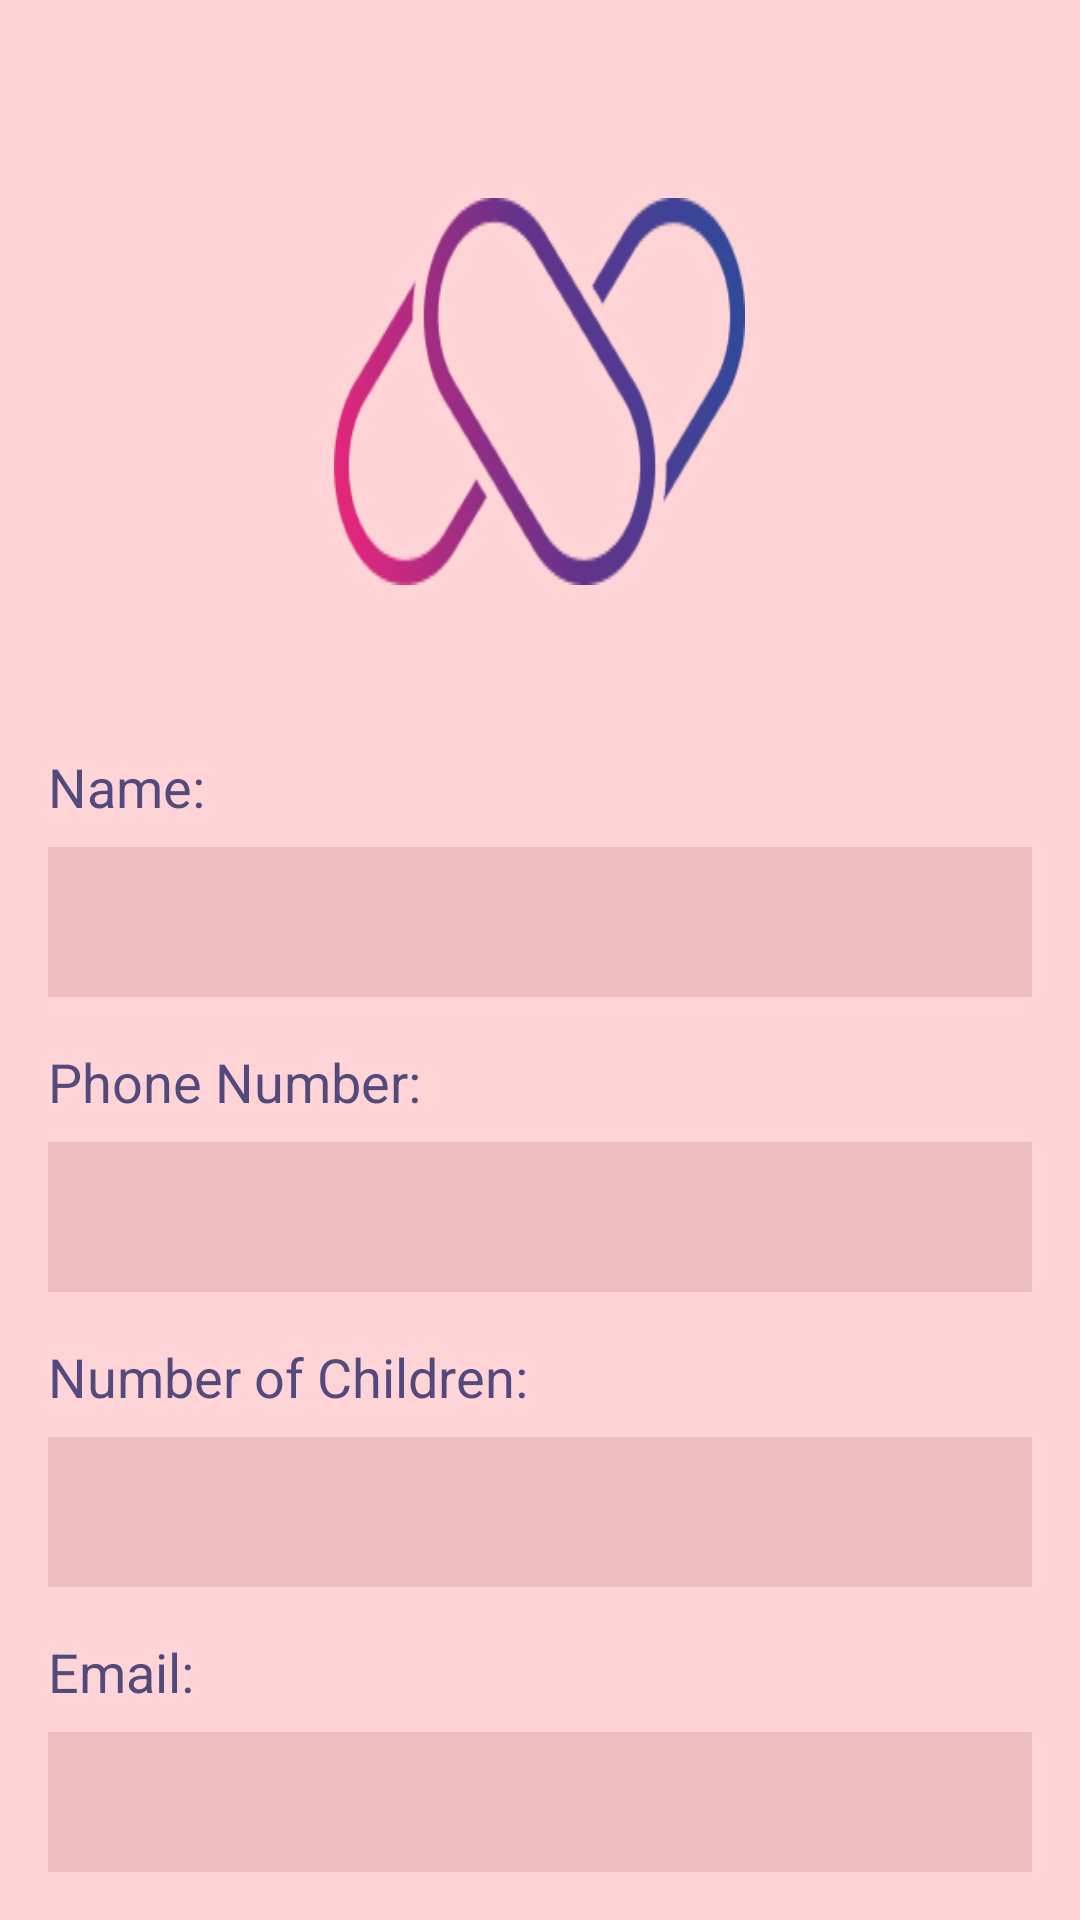

Layout XML and referenced resources for this Android screen:
<!-- AndroidManifest.xml: application theme Theme.UsableSecurity -->
<!-- res/layout/activity_profile.xml -->
<?xml version="1.0" encoding="utf-8"?>
<RelativeLayout
    xmlns:android="http://schemas.android.com/apk/res/android"
    android:layout_width="match_parent"
    android:layout_height="match_parent"
    android:padding="16dp"
    android:background="#BAFFC7C7">

    <ImageView
        android:id="@+id/profileImage"
        android:layout_width="137dp"
        android:layout_height="129dp"
        android:layout_centerHorizontal="true"
        android:layout_marginBottom="30dp"
        android:layout_marginTop="50dp"
        android:background="@drawable/logo"
        />

    <TextView
        android:id="@+id/labelName"
        android:layout_width="wrap_content"
        android:layout_height="wrap_content"
        android:text="Name:"
        android:textSize="18sp"
        android:textColor="#C9242465"
        android:layout_below="@id/profileImage"
        android:layout_marginTop="25dp"/>

    <EditText
        android:id="@+id/editTextName"
        android:layout_width="match_parent"
        android:layout_height="50dp"
        android:layout_below="@id/labelName"
        android:layout_marginTop="8dp"
        android:textColor="#C9242465"
        android:background="#3DBD7878"
        />

    <TextView
        android:id="@+id/labelPhoneNumber"
        android:layout_width="wrap_content"
        android:layout_height="wrap_content"
        android:text="Phone Number:"
        android:textSize="18sp"
        android:textColor="#C9242465"
        android:layout_below="@id/editTextName"
        android:layout_marginTop="16dp"/>

    <EditText
        android:id="@+id/editTextPhoneNumber"
        android:layout_width="match_parent"
        android:layout_height="50dp"
        android:layout_below="@id/labelPhoneNumber"
        android:layout_marginTop="8dp"
        android:textColor="#C9242465"
        android:inputType="phone"
        android:background="#3DBD7878"
        />

    <TextView
        android:id="@+id/labelNumberOfChildren"
        android:layout_width="wrap_content"
        android:layout_height="wrap_content"
        android:text="Number of Children:"
        android:textSize="18sp"
        android:textColor="#C9242465"
        android:layout_below="@id/editTextPhoneNumber"
        android:layout_marginTop="16dp"/>

    <EditText
        android:id="@+id/editTextNumberOfChildren"
        android:layout_width="match_parent"
        android:layout_height="50dp"
        android:textColor="#C9242465"
        android:layout_below="@id/labelNumberOfChildren"
        android:layout_marginTop="8dp"
        android:inputType="number"
        android:background="#3DBD7878"
        />

    <TextView
        android:id="@+id/labelEmail"
        android:layout_width="wrap_content"
        android:layout_height="wrap_content"
        android:text="Email:"
        android:textSize="18sp"
        android:textColor="#C9242465"
        android:layout_below="@id/editTextNumberOfChildren"
        android:layout_marginTop="16dp"/>

    <EditText
        android:id="@+id/editTextEmail"
        android:layout_width="match_parent"
        android:layout_height="50dp"
        android:layout_below="@id/labelEmail"
        android:layout_marginTop="8dp"
        android:textColor="#C9242465"
        android:inputType="textEmailAddress"
        android:background="#3DBD7878"
        />
    <Button
        android:id="@+id/saveButton"
        android:layout_width="wrap_content"
        android:layout_height="wrap_content"
        android:text="Save"
        android:layout_below="@id/editTextEmail"
        android:layout_marginTop="20dp"
        android:layout_centerHorizontal="true"/>


</RelativeLayout>
<!-- resources referenced by this layout -->
<resources>
  <!-- drawable logo: png bitmap (drawable, 14768 bytes) -->
  <style name="Theme.UsableSecurity" parent="Base.Theme.UsableSecurity" />
  <style name="Base.Theme.UsableSecurity" parent="Theme.Material3.DayNight.NoActionBar">
          
          
      </style>
</resources>
